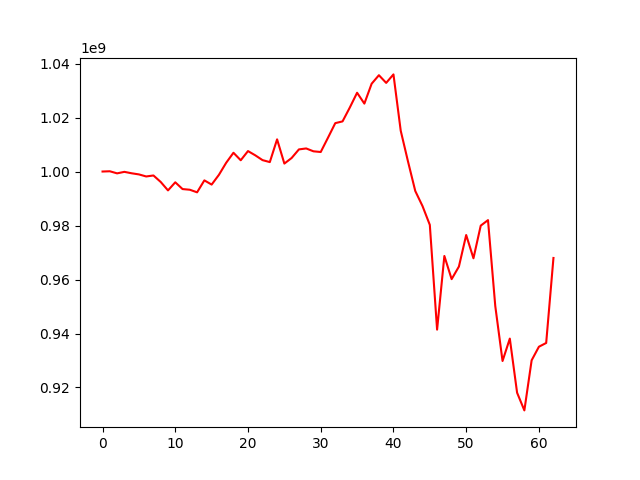

The data file committed next to this chart (first rows):
, 0
0, 1000000000
1, 1000096277
2, 999320289
3, 999879362
4, 999349780
5, 998932510
6, 998171438
7, 998537562
8, 996129257
9, 993008835
10, 996010674
11, 993503072
12, 993251237
13, 992296893
14, 996724382
15, 995164275
16, 998771263
17, 1003241782
18, 1006953430
19, 1004171619
20, 1007577688
21, 1006002259
22, 1004220986
23, 1003494615
24, 1011917534
25, 1002946500
26, 1005014852
27, 1008194524
28, 1008548298
29, 1007489844
30, 1007232694
31, 1012533630
32, 1017925200
33, 1018569078
34, 1023713530
35, 1029181689
36, 1025160203
37, 1032522599
38, 1035677715
39, 1032832365
40, 1035977738
41, 1015110772
42, 1003720113
43, 992783534
44, 987173322
45, 980232832
46, 941433363
47, 968725355
48, 960138476
49, 964800787
50, 976477792
51, 967861730
52, 979951502
53, 982000186
54, 950169340
55, 929813737
56, 938115810
57, 918070939
58, 911515975
59, 930071720
... 3 more rows
